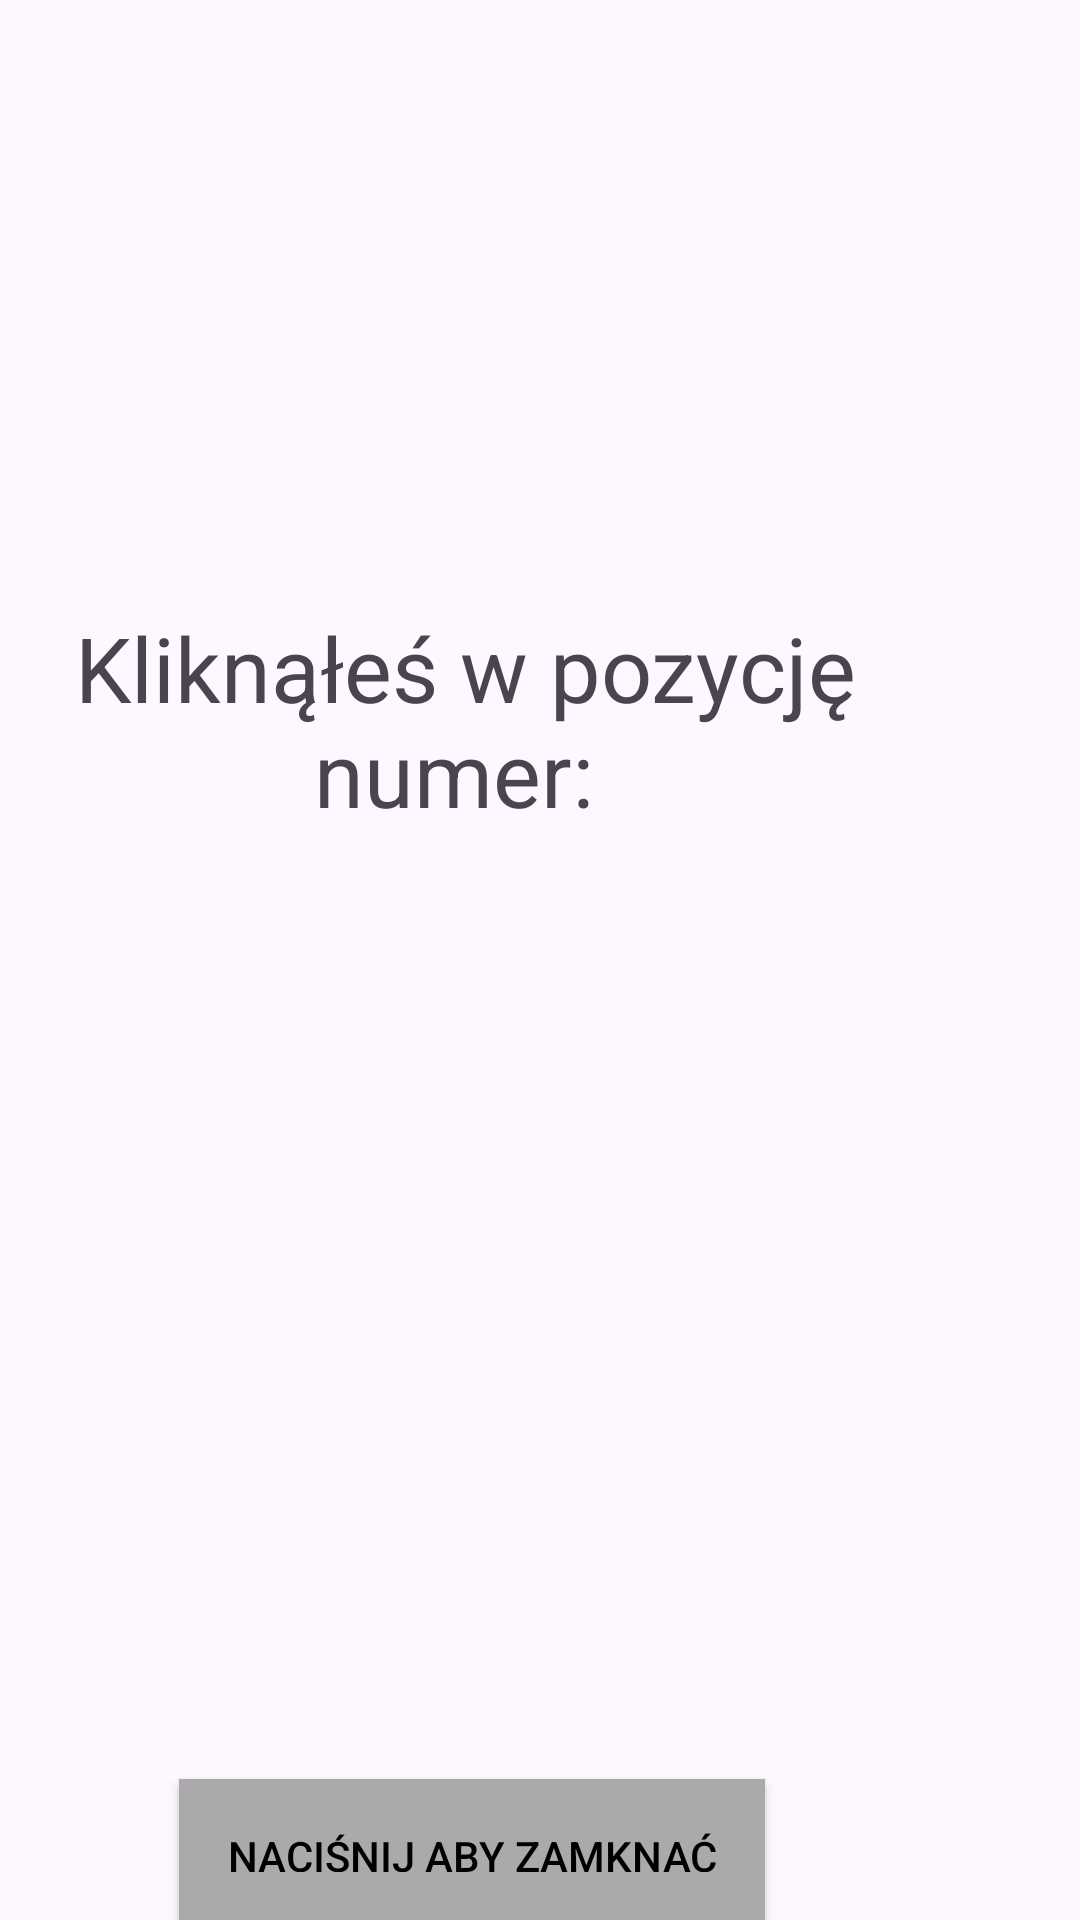

Layout XML and referenced resources for this Android screen:
<!-- AndroidManifest.xml: application theme Theme.SimpleListPlus -->
<!-- res/layout/activity_detail.xml -->
<?xml version="1.0" encoding="utf-8"?>
<RelativeLayout xmlns:android="http://schemas.android.com/apk/res/android"
    android:layout_width="match_parent"
    android:layout_height="match_parent">


    <TextView
        android:id="@+id/selectedItemText"
        android:layout_width="300dp"
        android:layout_height="80dp"
        android:layout_alignParentTop="true"
        android:layout_alignParentEnd="true"
        android:layout_marginTop="200dp"
        android:layout_marginEnd="55dp"
        android:gravity="center"
        android:text="Kliknąłeś w pozycję numer: "
        android:textSize="30dp" />

    <TextView
        android:id="@+id/positionNumberText"
        android:layout_width="wrap_content"
        android:layout_height="wrap_content"
        android:textSize="100dp"
        android:layout_below="@id/selectedItemText"
        android:layout_centerHorizontal="true"
        android:layout_marginTop="10dp"
        android:textColor="#E1350A" />

    <Button
        android:id="@+id/backButton"
        android:layout_width="wrap_content"
        android:layout_height="wrap_content"
        android:layout_below="@id/positionNumberText"
        android:layout_alignParentEnd="true"
        android:layout_marginTop="170dp"
        android:layout_marginEnd="105dp"
        android:background="@android:color/darker_gray"
        android:elevation="6dp"
        android:padding="16dp"
        android:text="NACIŚNIJ ABY ZAMKNĄĆ"
        android:textColor="@android:color/black" />

</RelativeLayout>
<!-- resources referenced by this layout -->
<resources>
  <style name="Theme.SimpleListPlus" parent="Base.Theme.SimpleListPlus" />
  <style name="Base.Theme.SimpleListPlus" parent="Theme.Material3.DayNight.NoActionBar">
          
          
      </style>
</resources>
